Run: headless pygame with SDL's dummy video driver; simulated clock (each Clock.tick advances the game by its frame time, no real sleeping); random seed 0; keys injected as events and as key.get_pressed() state; no mouse input.
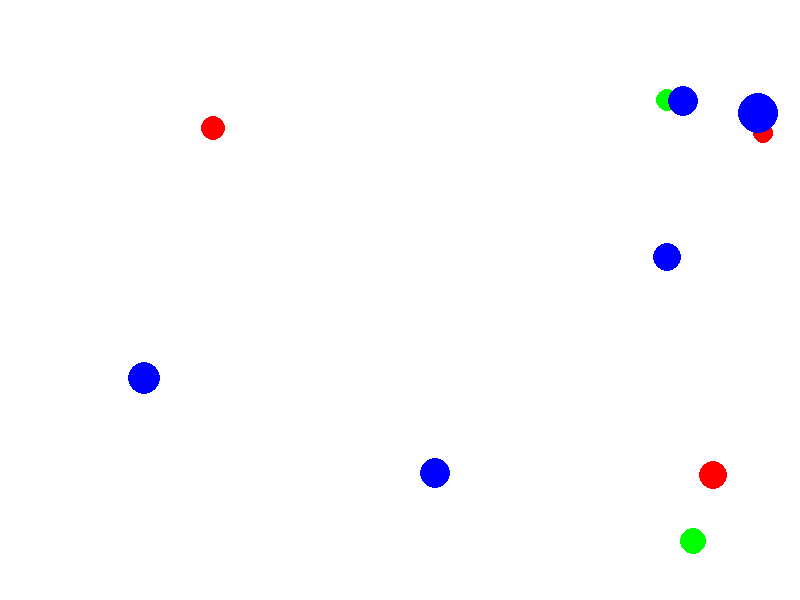
Frame 1 of 4 · flips 1–60 · no input
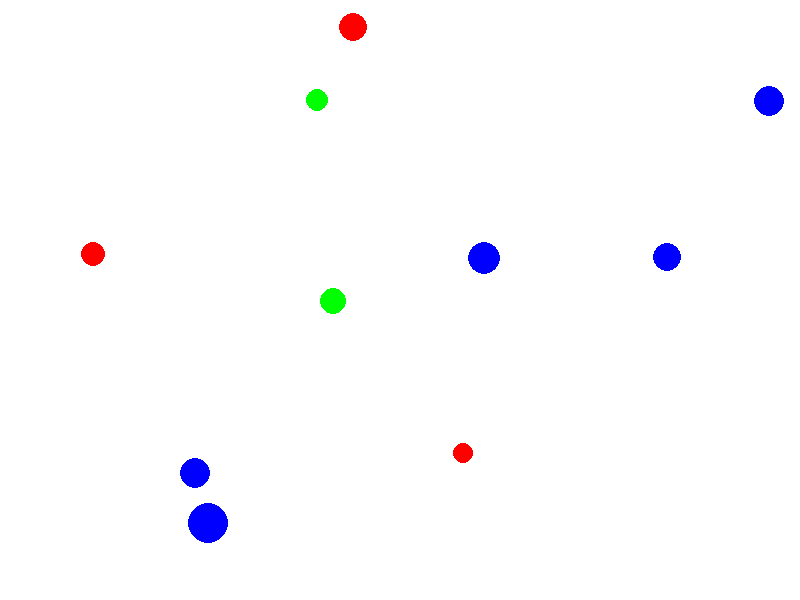
Frame 2 of 4 · flips 61–180 · tapped SPACE, RETURN · held RIGHT (→), D
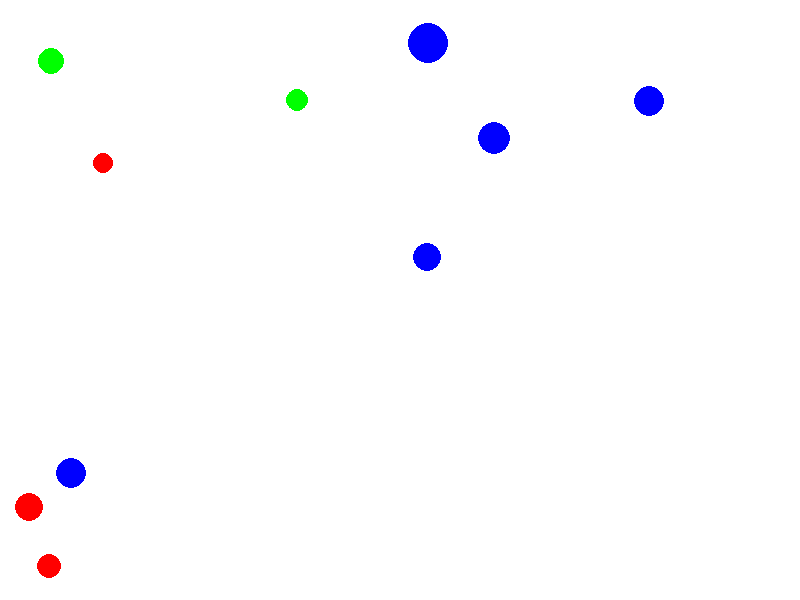
Frame 3 of 4 · flips 181–300 · held DOWN (↓), S
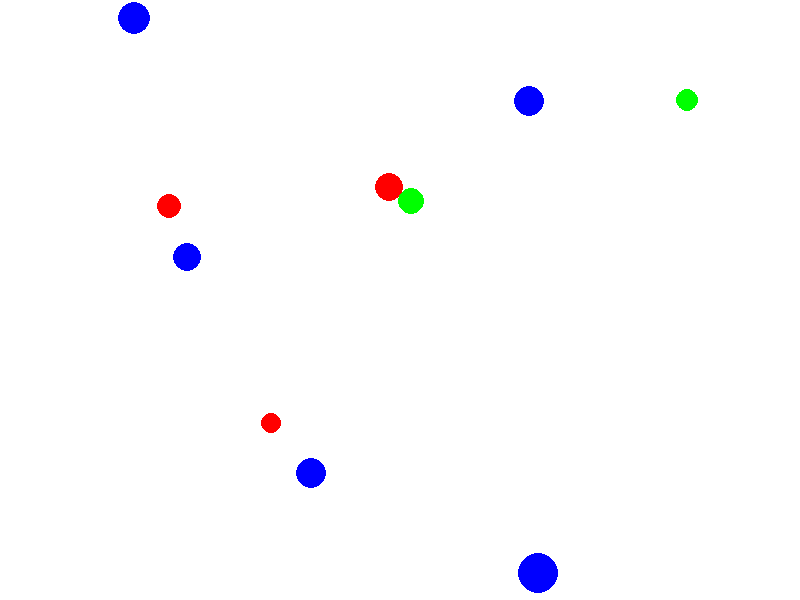
Frame 4 of 4 · flips 301–420 · held LEFT (←), A, UP (↑), W

The pygame program that drew these frames:

#Develop a program to demonstrate Animation effects on simple objects.
import pygame
import random

# Initialize Pygame
pygame.init()

# Screen dimensions
screen_width = 800
screen_height = 600
screen = pygame.display.set_mode((screen_width, screen_height))
pygame.display.set_caption("Animation Effects")

# Colors
BLACK = (0, 0, 0)
WHITE = (255, 255, 255)
RED = (255, 0, 0)
GREEN = (0, 255, 0)
BLUE = (0, 0, 255)

# Number of objects
num_objects = 10
colors = [RED, GREEN, BLUE]

# Object list
objects = []
for _ in range(num_objects):
    x = random.randint(50, screen_width - 50)
    y = random.randint(50, screen_height - 50)
    radius = random.randint(10, 20)  # Ensure positive radius
    speedx = random.randint(-5, 5)
    speedy = random.randint(-5, 5)
    color = random.choice(colors)
    objects.append({"x": x, "y": y, "radius": radius, "color": color, "speedx": speedx, "speedy": speedy})

# Game loop
running = True
clock = pygame.time.Clock()

while running:
    for event in pygame.event.get():
        if event.type == pygame.QUIT:
            running = False

    # Clear the screen
    screen.fill(WHITE)

    for obj in objects:
        # Update object position
        obj["x"] += obj["speedx"]
        obj["y"] += obj["speedy"]

        # Check for collision with screen boundaries
        if obj["x"] - obj["radius"] < 0 or obj["x"] + obj["radius"] > screen_width:
            obj["speedx"] = -obj["speedx"]
        if obj["y"] - obj["radius"] < 0 or obj["y"] + obj["radius"] > screen_height:
            obj["speedy"] = -obj["speedy"]

        # Draw the object
        pygame.draw.circle(screen, obj["color"], (obj["x"], obj["y"]), obj["radius"])

    # Update the display
    pygame.display.flip()

    # Cap the frame rate
    clock.tick(60)

# Quit Pygame
pygame.quit()
